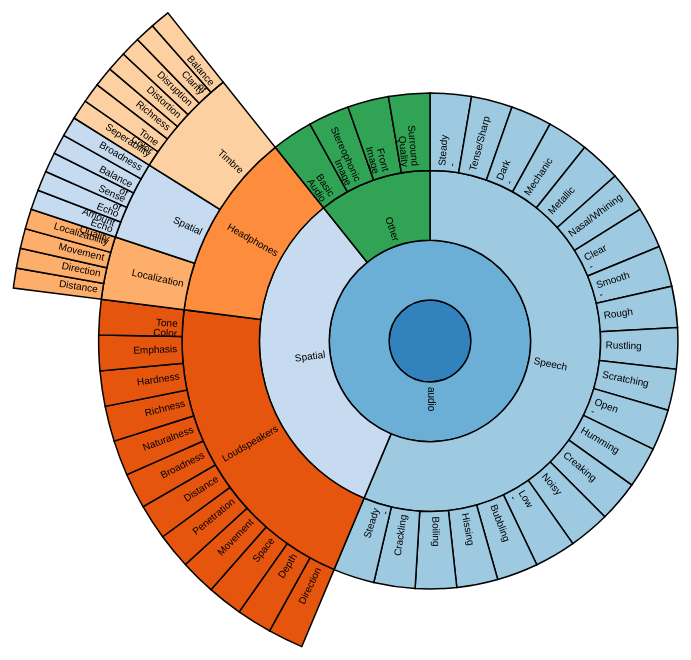
D3 v3 page, settled after 480 driven frames (8 s of simulated time); the page loaded 1 data file(s).



var width = 840,
    height = width,
    radius = width / 2,
    x = d3.scale.linear().range([0, 2 * Math.PI]),
    y = d3.scale.pow().exponent(1.3).domain([0, 1]).range([0, radius]),
    padding = 5,
    duration = 1000,
    color = d3.scale.category20c();

var div = d3.select("#vis");

var vis = div.append("svg")
    .attr("width", width + padding * 2)
    .attr("height", height + padding * 2)
  .append("g")
    .attr("transform", "translate(" + [radius + padding, radius + padding] + ")");

var partition = d3.layout.partition()
    .sort(null)
    .value(function(d) { return 5.8 - d.depth; });

var arc = d3.svg.arc()
    .startAngle(function(d) { return Math.max(0, Math.min(2 * Math.PI, x(d.x))); })
    .endAngle(function(d) { return Math.max(0, Math.min(2 * Math.PI, x(d.x + d.dx))); })
    .innerRadius(function(d) { return Math.max(0, d.y ? y(d.y) : d.y); })
    .outerRadius(function(d) { return Math.max(0, y(d.y + d.dy)); });

d3.json("wheel.json", function(error, json) {
  var nodes = partition.nodes({children: json});

  var path = vis.selectAll("path").data(nodes);
  path.enter().append("path")
      .attr("id", function(d, i) { return "path-" + i; })
      .attr("d", arc)
      .style("fill", function(d) { return color((d.children ? d : d.parent).name); })
      .attr("fill-rule", "evenodd");

  var text = vis.selectAll("text").data(nodes);
  var textEnter = text.enter().append("text")
      .attr("text-anchor", function(d) {
        return x(d.x + d.dx / 2) > Math.PI ? "end" : "start";
      })
      .attr("dy", ".2em")
      .attr("transform", function(d) {
        var multiline = (d.name || "").split(" ").length > 1,
            angle = x(d.x + d.dx / 2) * 180 / Math.PI - 90,
            rotate = angle + (multiline ? -.5 : 0);
        return "rotate(" + rotate + ")translate(" + (y(d.y) + padding) + ")rotate(" + (angle > 90 ? -180 : 0) + ")";
      });
  textEnter.append("tspan")
      .attr("x", 0)
      .text(function(d) { return d.depth ? d.name.split(" ")[0] : ""; });
  textEnter.append("tspan")
      .attr("x", 0)
      .attr("dy", "1em")
      .text(function(d) { return d.depth ? d.name.split(" ")[1] || "" : ""; });

});

function isParentOf(p, c) {
  if (p === c) return true;
  if (p.children) {
    return p.children.some(function(d) {
      return isParentOf(d, c);
    });
  }
  return false;
}

function maxY(d) {
  return d.children ? Math.max.apply(Math, d.children.map(maxY)) : d.y + d.dy;
}



### data: wheel.json
[
 {
  "name": "audio",
  "children": [
   {
    "name": "Speech",
    "children": "[... 21 items]"
   },
   {
    "name": "Spatial",
    "children": "[... 2 items]"
   },
   {
    "name": "Other",
    "children": "[... 4 items]"
   }
  ]
 }
]